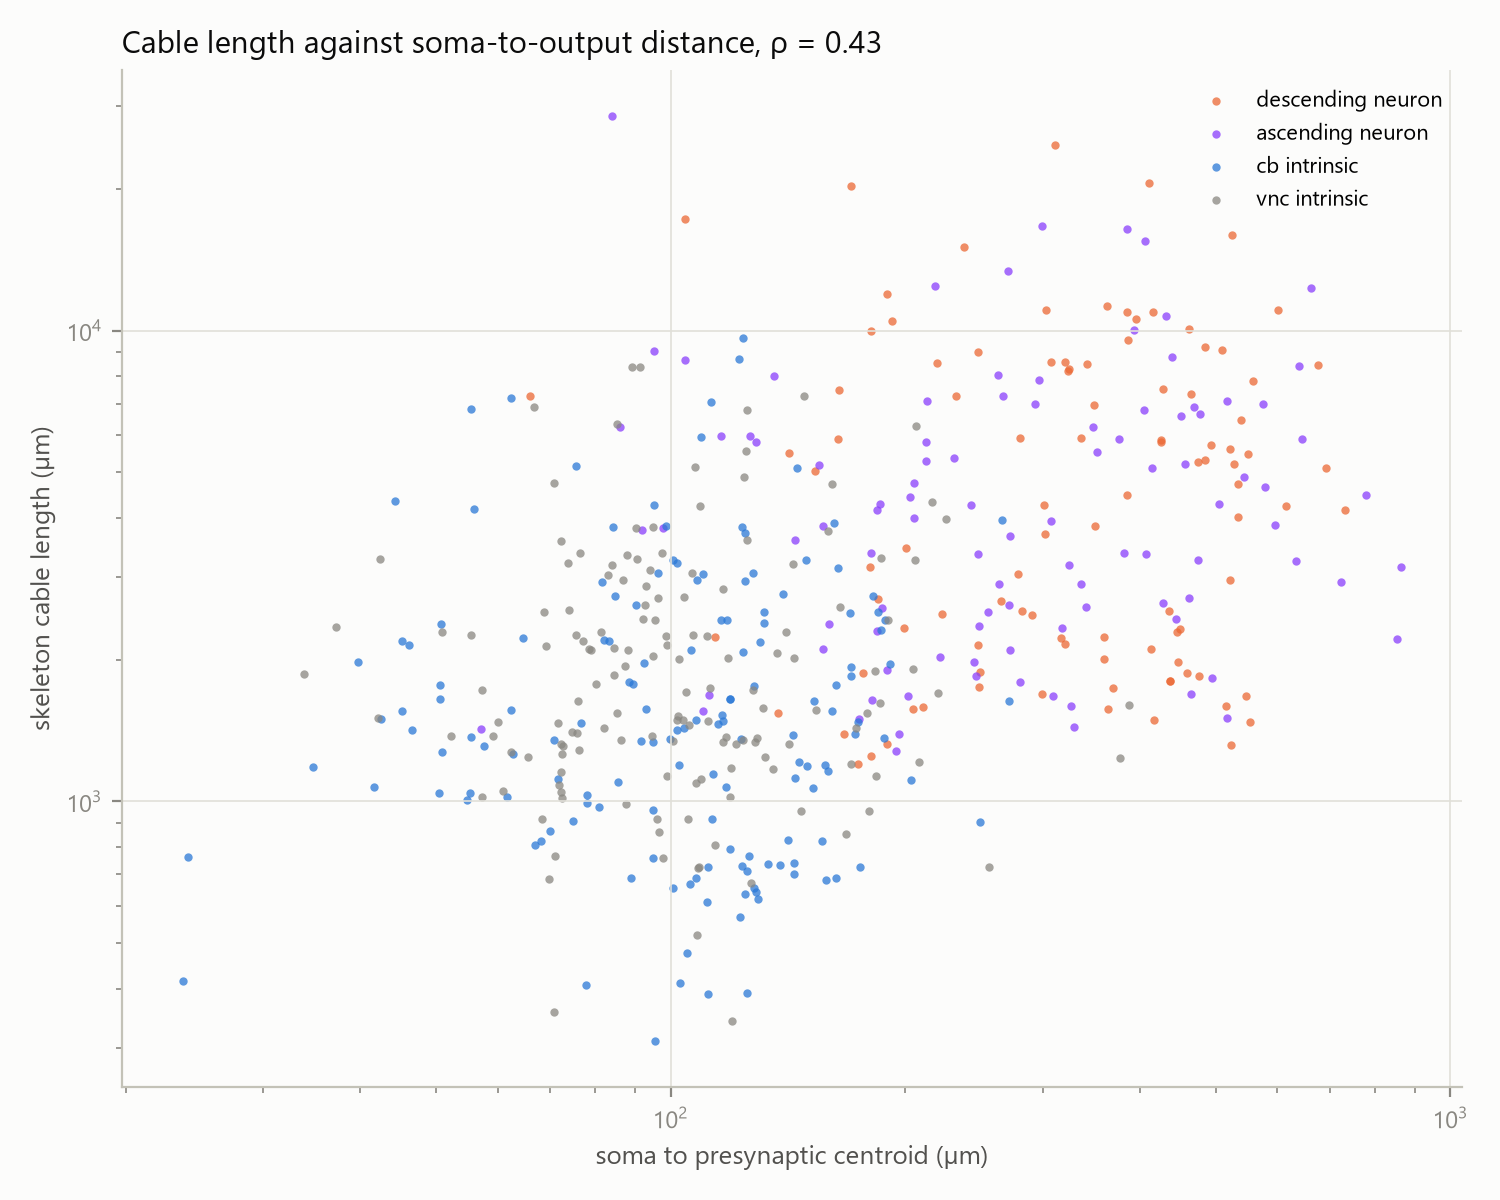

The data file committed next to this chart (first rows):
bodyId, type, superclass, cable_um, skeleton_nodes, fragments, soma_to_output_um
10054, DNpe013, descending_neuron, 8309, 10018, 1, 324.2
10056, DNg100, descending_neuron, 20558, 24387, 1, 411.1
10068, DNp30, descending_neuron, 17245, 12446, 4, 104.2
10118, DNb05, descending_neuron, 10085, 10906, 1, 462.2
10123, DNg30, descending_neuron, 9986, 12858, 1, 180.5
10124, DNg105, descending_neuron, 11070, 11869, 1, 600.6
10141, DNg15, descending_neuron, 6469, 6148, 1, 538.6
10195, DNp29, descending_neuron, 10497, 13784, 1, 192.2
10280, DNp47, descending_neuron, 5928, 6794, 2, 280.6
10286, DNpe053, descending_neuron, 20280, 14490, 1, 170.4
10296, DNge054, descending_neuron, 7488, 8437, 1, 164.3
10341, DNp19, descending_neuron, 5802, 6442, 1, 425.7
10384, DNp63, descending_neuron, 9549, 12341, 1, 386.5
10394, DNg98, descending_neuron, 15947, 20355, 2, 525
10411, DNb09, descending_neuron, 7514, 8634, 2, 427.4
10580, DNp70, descending_neuron, 11978, 15617, 1, 189.6
10601, DNpe025, descending_neuron, 11087, 13586, 1, 302.6
10705, DNc02, descending_neuron, 24798, 18046, 4, 310.7
10711, DNb07, descending_neuron, 5713, 7316, 1, 492.7
10759, DNb01, descending_neuron, 5923, 6473, 1, 335.9
10823, DNp48, descending_neuron, 8587, 10847, 1, 320.4
10833, DNge062, descending_neuron, 5879, 7591, 1, 164.2
10976, DNge146, descending_neuron, 5508, 6664, 2, 142
10979, DNge103, descending_neuron, 7345, 8988, 1, 465.5
11066, DNa13, descending_neuron, 8457, 9712, 1, 677.1
11075, DNg99, descending_neuron, 5272, 5790, 1, 474.5
11257, DNp45, descending_neuron, 8538, 10995, 1, 219.6
11261, DNp54, descending_neuron, 8570, 10926, 1, 307.8
11380, DNp14, descending_neuron, 9103, 11648, 1, 508.8
11438, DNp33, descending_neuron, 2947, 2799, 1, 521.4
11527, DNg101, descending_neuron, 8481, 10578, 1, 341.8
11610, DNae007, descending_neuron, 9017, 11844, 1, 247.6
11931, DNd04, descending_neuron, 9219, 11964, 1, 485.1
12222, DNpe031, descending_neuron, 8221, 10603, 2, 323.3
12224, DNg14, descending_neuron, 4166, 4412, 1, 731.7
12325, DNp67, descending_neuron, 5318, 6478, 1, 484.1
12451, DNge128, descending_neuron, 3845, 4879, 1, 350
12516, DNge047, descending_neuron, 15028, 20703, 11, 237.8
12687, DNge113, descending_neuron, 2497, 3226, 1, 222.9
12801, DNa05, descending_neuron, 4022, 4281, 1, 533.8
13514, DNae008, descending_neuron, 5216, 6883, 1, 527.2
13615, DNbe006, descending_neuron, 5848, 7745, 1, 425.3
13805, DNg97, descending_neuron, 10975, 12356, 3, 384.8
13994, DNge172, descending_neuron, 5106, 6564, 1, 693
14114, DNg69, descending_neuron, 4717, 5827, 1, 533.9
15306, DNpe020, descending_neuron, 10601, 14313, 1, 395.8
15509, DNge091, descending_neuron, 2321, 3070, 1, 450.6
15653, DNge012, descending_neuron, 4267, 5315, 1, 301.2
15995, DNge013, descending_neuron, 5479, 7164, 1, 550.7
16098, DNge029, descending_neuron, 3142, 4198, 1, 180.3
16257, DNge091, descending_neuron, 2232, 3098, 1, 359.4
16731, DNg94, descending_neuron, 4467, 6191, 1, 384.4
16746, DNge064, descending_neuron, 4245, 5471, 1, 616.3
16864, DNg59, descending_neuron, 3700, 4680, 1, 301.9
19489, DNpe010, descending_neuron, 2696, 3597, 1, 184.4
19631, DNg12_h, descending_neuron, 2539, 3338, 1, 282.1
20743, DNge019, descending_neuron, 2331, 3127, 1, 199.5
21122, DNg02_a, descending_neuron, 2229, 3003, 2, 316.3
22158, DNpe012_b, descending_neuron, 2485, 3504, 1, 290.9
22627, DNge095, descending_neuron, 2296, 3207, 1, 446.5
... 440 more rows
